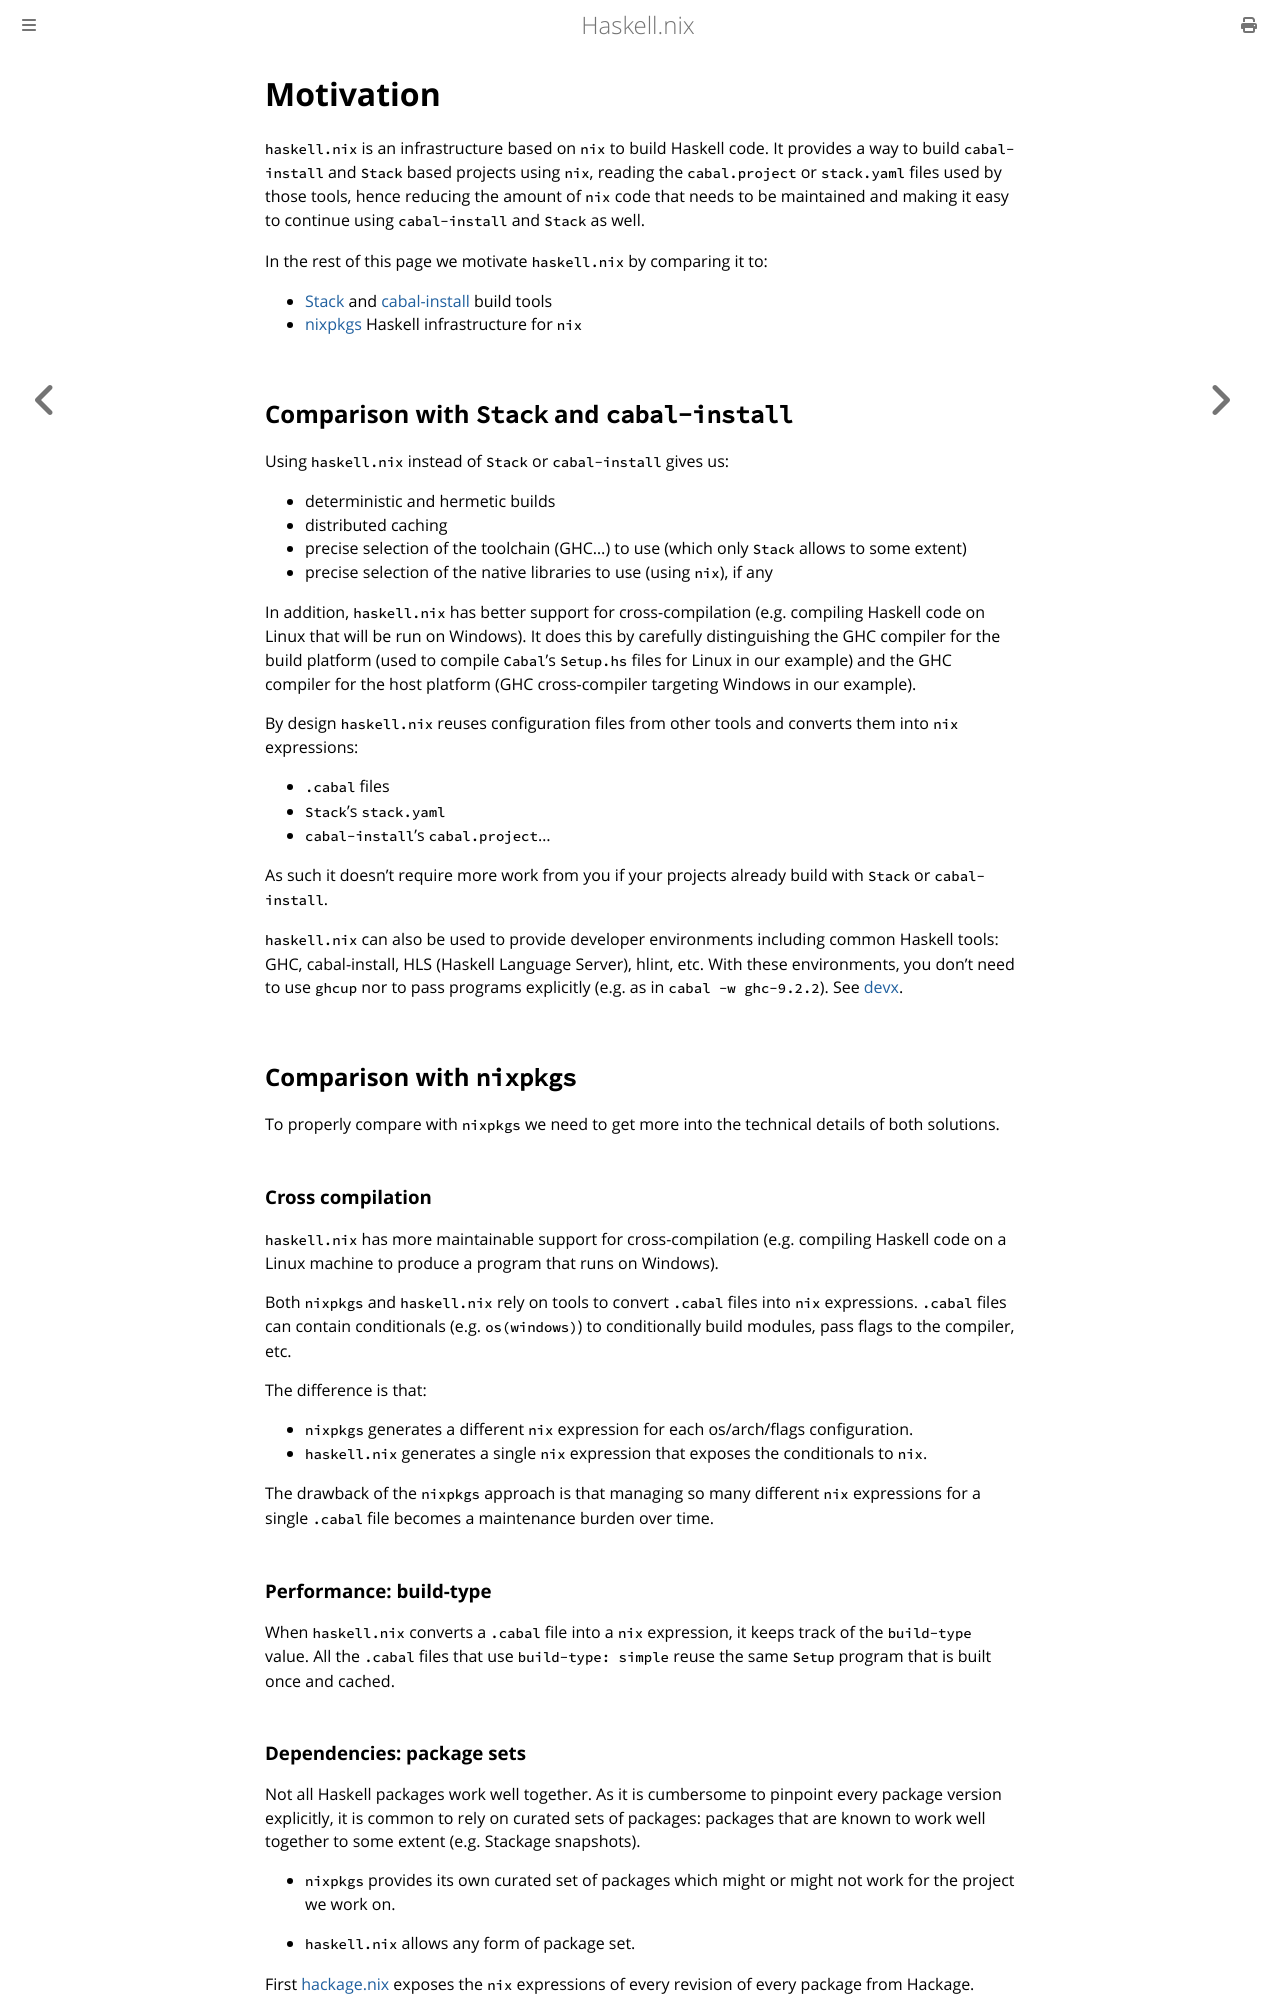

repository: input-output-hk/haskell.nix · page: motivation.html · generator: mdbook

# Motivation

`haskell.nix` is an infrastructure based on `nix` to build Haskell code.
It provides a way to build `cabal-install` and `Stack` based projects using `nix`,
reading the `cabal.project` or `stack.yaml` files used by those tools, hence reducing
the amount of `nix` code that needs to be maintained and making it easy to continue
using `cabal-install` and `Stack` as well.

In the rest of this page we motivate `haskell.nix` by comparing it to:
- [Stack](https://docs.haskellstack.org/en/stable/) and [cabal-install](https://cabal.readthedocs.io/en/stable/) build tools
- [nixpkgs](https://haskell4nix.readthedocs.io/) Haskell infrastructure for `nix`


## Comparison with `Stack` and `cabal-install`

Using `haskell.nix` instead of `Stack` or `cabal-install` gives us:
- deterministic and hermetic builds
- distributed caching
- precise selection of the toolchain (GHC...) to use (which only `Stack` allows to some extent)
- precise selection of the native libraries to use (using `nix`), if any

In addition, `haskell.nix` has better support for cross-compilation (e.g.
compiling Haskell code on Linux that will be run on Windows). It does this by
carefully distinguishing the GHC compiler for the build platform (used to
compile `Cabal`'s `Setup.hs` files for Linux in our example) and the GHC
compiler for the host platform (GHC cross-compiler targeting Windows in our
example).

By design `haskell.nix` reuses configuration files from other tools and converts
them into `nix` expressions:
- `.cabal` files
- `Stack`'s `stack.yaml`
- `cabal-install`'s `cabal.project`...

As such it doesn't require more work from you if your projects already build
with `Stack` or `cabal-install`.

`haskell.nix` can also be used to provide developer environments including
common Haskell tools: GHC, cabal-install, HLS (Haskell Language Server), hlint,
etc. With these environments, you don't need to use `ghcup` nor to pass programs
explicitly (e.g. as in `cabal -w ghc-9.2.2`). See [devx](https://github.com/input-output-hk/devx).


## Comparison with `nixpkgs`

To properly compare with `nixpkgs` we need to get more into the technical details
of both solutions.

### Cross compilation

`haskell.nix` has more maintainable support for cross-compilation (e.g.
compiling Haskell code on a Linux machine to produce a program that runs on
Windows).

Both `nixpkgs` and `haskell.nix` rely on tools to convert `.cabal` files into
`nix` expressions. `.cabal` files can contain conditionals (e.g. `os(windows)`) to
conditionally build modules, pass flags to the compiler, etc.

The difference is that:
- `nixpkgs` generates a different `nix` expression for each os/arch/flags
  configuration.
- `haskell.nix` generates a single `nix` expression that exposes the conditionals
  to `nix`.

The drawback of the `nixpkgs` approach is that managing so many different `nix`
expressions for a single `.cabal` file becomes a maintenance burden over time.

### Performance: build-type

When `haskell.nix` converts a `.cabal` file into a `nix` expression, it keeps
track of the `build-type` value. All the `.cabal` files that use `build-type:
simple` reuse the same `Setup` program that is built once and cached.
